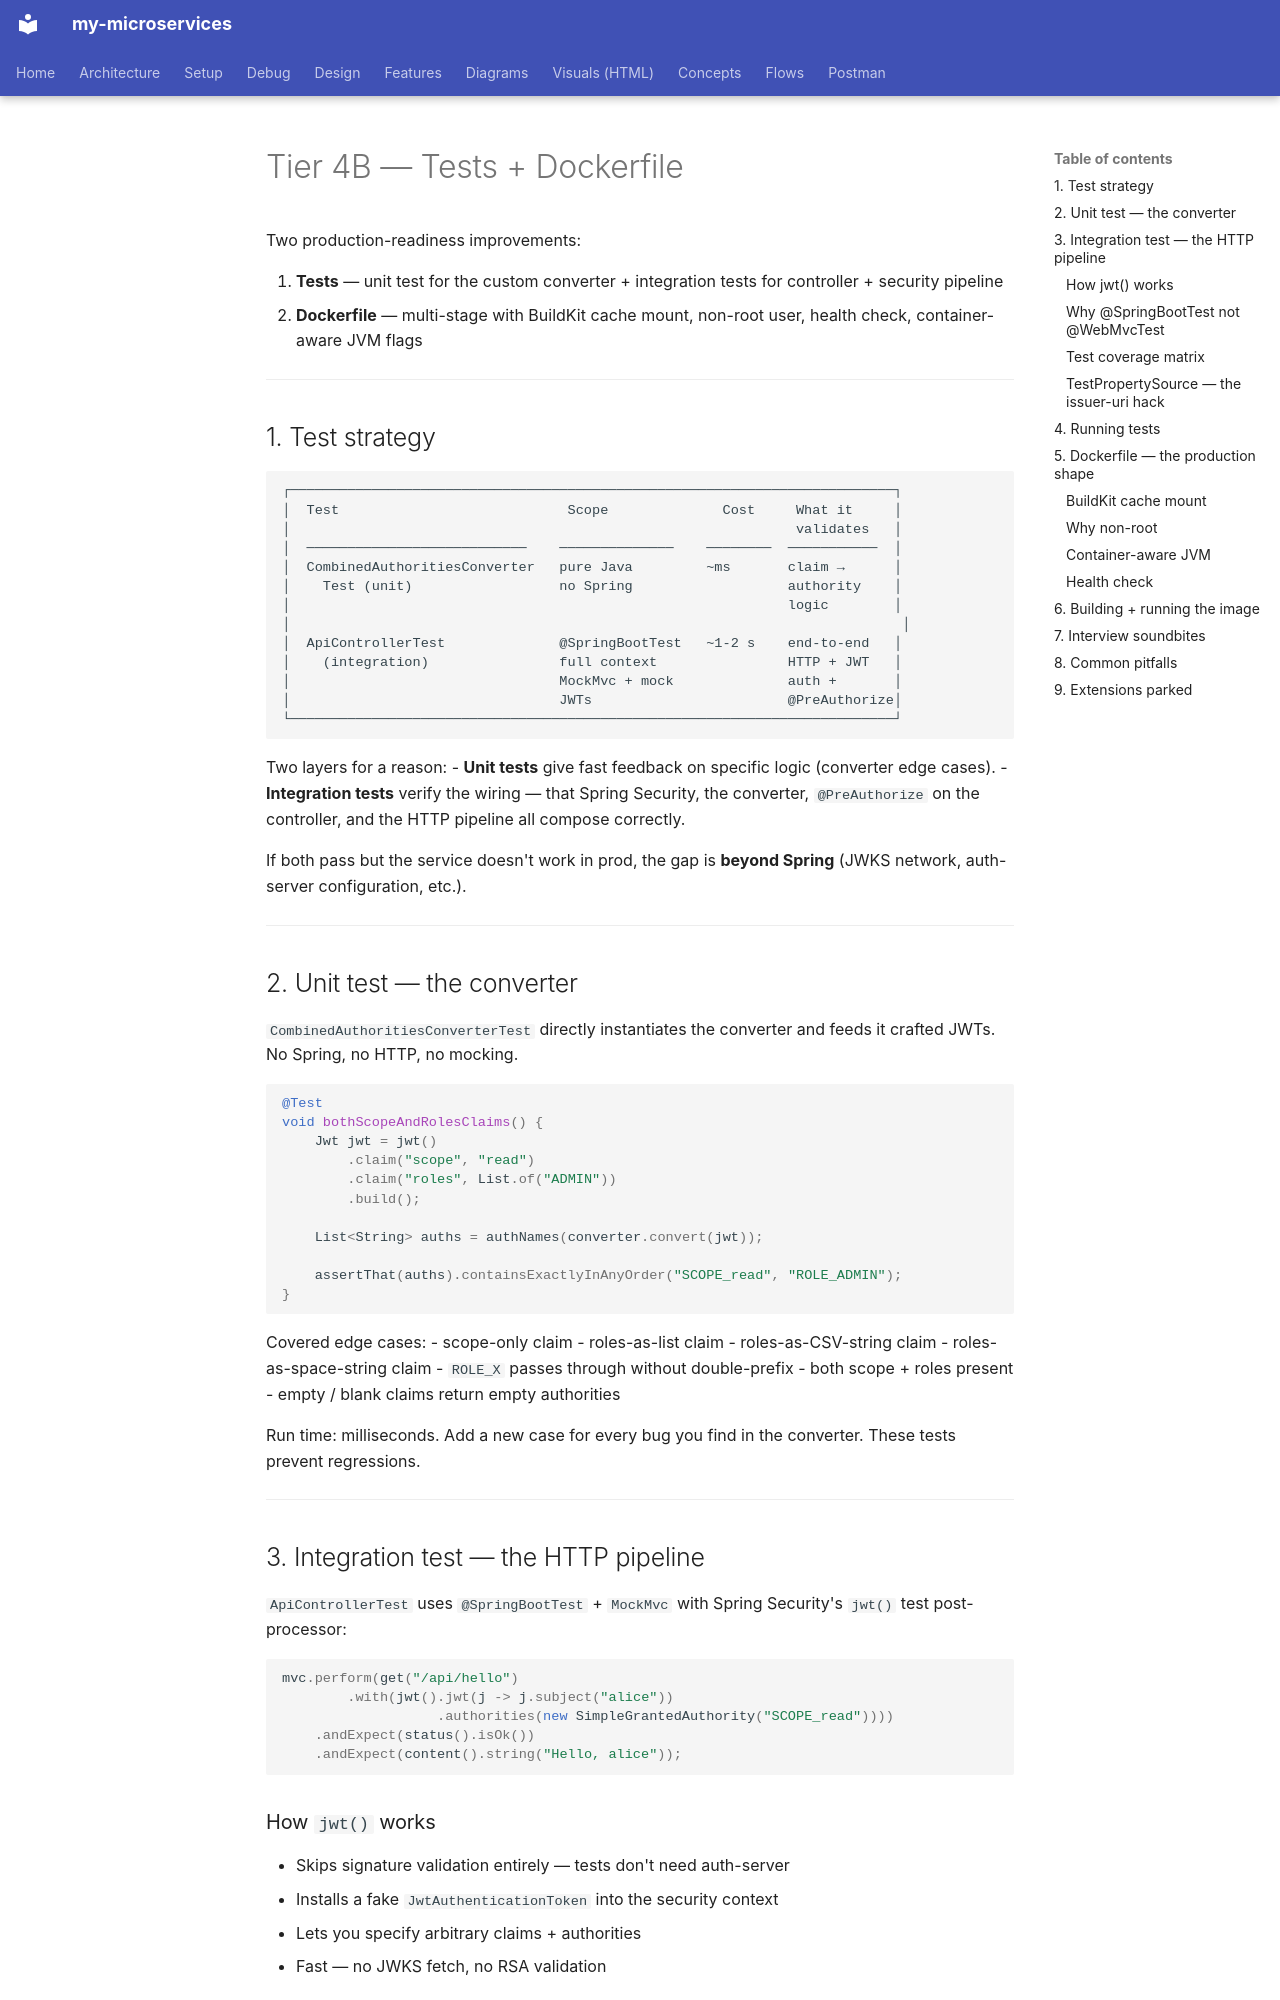

repository: bhanuonline/my-microservices · page: resource-server/tier-4b-tests-docker/index.html · generator: mkdocs

# Tier 4B — Tests + Dockerfile

Two production-readiness improvements:

1. **Tests** — unit test for the custom converter + integration tests for
   controller + security pipeline
2. **Dockerfile** — multi-stage with BuildKit cache mount, non-root user,
   health check, container-aware JVM flags

---

## 1. Test strategy

```
┌──────────────────────────────────────────────────────────────────────────┐
│  Test                            Scope              Cost     What it     │
│                                                              validates   │
│  ───────────────────────────    ──────────────    ────────  ───────────  │
│  CombinedAuthoritiesConverter   pure Java         ~ms       claim →      │
│    Test (unit)                  no Spring                   authority    │
│                                                             logic        │
│                                                                           │
│  ApiControllerTest              @SpringBootTest   ~1-2 s    end-to-end   │
│    (integration)                full context                HTTP + JWT   │
│                                 MockMvc + mock              auth +       │
│                                 JWTs                        @PreAuthorize│
└──────────────────────────────────────────────────────────────────────────┘
```

Two layers for a reason:
- **Unit tests** give fast feedback on specific logic (converter edge cases).
- **Integration tests** verify the wiring — that Spring Security, the
  converter, `@PreAuthorize` on the controller, and the HTTP pipeline all
  compose correctly.

If both pass but the service doesn't work in prod, the gap is **beyond
Spring** (JWKS network, auth-server configuration, etc.).

---

## 2. Unit test — the converter

`CombinedAuthoritiesConverterTest` directly instantiates the converter and
feeds it crafted JWTs. No Spring, no HTTP, no mocking.

```java
@Test
void bothScopeAndRolesClaims() {
    Jwt jwt = jwt()
        .claim("scope", "read")
        .claim("roles", List.of("ADMIN"))
        .build();

    List<String> auths = authNames(converter.convert(jwt));

    assertThat(auths).containsExactlyInAnyOrder("SCOPE_read", "ROLE_ADMIN");
}
```

Covered edge cases:
- scope-only claim
- roles-as-list claim
- roles-as-CSV-string claim
- roles-as-space-string claim
- `ROLE_X` passes through without double-prefix
- both scope + roles present
- empty / blank claims return empty authorities

Run time: milliseconds. Add a new case for every bug you find in the
converter. These tests prevent regressions.

---

## 3. Integration test — the HTTP pipeline

`ApiControllerTest` uses `@SpringBootTest` + `MockMvc` with Spring Security's
`jwt()` test post-processor:

```java
mvc.perform(get("/api/hello")
        .with(jwt().jwt(j -> j.subject("alice"))
                   .authorities(new SimpleGrantedAuthority("SCOPE_read"))))
    .andExpect(status().isOk())
    .andExpect(content().string("Hello, alice"));
```

### How `jwt()` works

- Skips signature validation entirely — tests don't need auth-server
- Installs a fake `JwtAuthenticationToken` into the security context
- Lets you specify arbitrary claims + authorities
- Fast — no JWKS fetch, no RSA validation

### Why `@SpringBootTest` not `@WebMvcTest`

`@WebMvcTest` loads only the web slice. The auto-configured `JwtDecoder`
(from Spring Boot's resource-server auto-config) is absent, so our custom
`JwtAuthenticationConverter` isn't bound into the filter chain. `jwt()`
post-processor still works for sliced tests, but we also want to exercise
`CombinedAuthoritiesConverter` end-to-end — which requires the full context.

Trade-off: slower boot (~1-2s per test class) but higher confidence.
